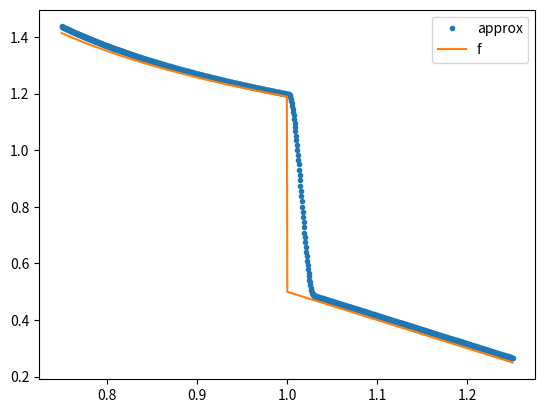

Source code (Python):
"""Solution to the following exercise (paraphrased):

Let p ∈ [1, ∞), Write a program that for a given function f ∈ L^p([0,1)) and a given error ε ∈ (0, ∞)
returns a periodic smooth function g with period 1 and ||f-g|| < ε with ||.|| being the L^p-norm.
Test the code with the function
    f: [0,1) -> R, f(x) :=  (x-1/2)^(-1/2p)  for x > 1/2
                            1/2 - x          for x <= 1/2

The solution uses the fact that the convolution of a periodic function with a smooth function gives a smooth periodic function under the right constraints,
and that, when the smooth function gets scaled appropriately, the convolution approaches the periodic function in L^p"""

#%%
import numpy as np
import scipy as sp
import matplotlib.pyplot as plt

#%%

def make_periodic(f):
    """"Transforms a given fuction [0,1] -> R into a periodic function R -> R"""
    return lambda x: f(x - np.floor(x))


#%%
def lp_norm(f, p, i=(0,1)):
    """Computes the (approximate) L^p-Norm of a given function on the given intervall"""
    return sp.integrate.quad(lambda x:np.abs(f(x))**p, i[0], i[1])[0] ** (1/p)

def approximation(f, g, epsilon, detail=1000):
    """Gives the approximation of f, using the convolution for example 4.
    If f is periodic and g C_c^infty, then the result is both periodic, and smooth.
    Note: the result can only be computed pointwise, not with a numpy array."""
    #g_epsilon = lambda x: 1/epsilon * g(x/epsilon)
    f_linspace = np.linspace(0, epsilon, detail)
    g_linspace = np.linspace(0,1,detail)
    #return np.vectorize(lambda x: sp.integrate.quad(lambda y:(f(x) - y)*g_epsilon(y), 0, epsilon)[0])
    #return np.vectorize(lambda x: sp.integrate.quadrature(lambda y:(f(x) - y)*g_epsilon(y), 0, epsilon, tol=1e-5)[0])
    return lambda x: 1/epsilon *np.trapz(f(x - f_linspace) * g(f_linspace/epsilon),f_linspace)

def find_approx(f, g, p, max_norm, detail=1000):
    approx = lambda x:0
    k = 1
    current_norm = lp_norm(lambda x:f(x) - approx(x), p)
    while current_norm > max_norm:
        approx = approximation(f, g, 1/k, detail)
        k *= 2
        current_norm = lp_norm(lambda x:f(x) - approx(x), p)
        print(current_norm)
    return approx

#%%
def g(x):
    """C_c^oo function that is used as one of the factors for the convolution, and is nonzero only in (0,1)"""
    integ = 0.22199690808403932 #Integral value of not normalized g, used to achieve an integral of 1 for g
    if type(x) == float:
        if 1e-15 < x < 1 - 1e-15:
            val = np.exp(1/((2*x-1)**2-1))
        else:
            val = 0
        print("Using g as float function!")
        return val/integ
    else:
        mask = np.logical_and(1e-15 < x, x < 1 - 1e-15)
        val = np.zeros(x.shape)
        val[mask] = np.exp(1/ ((2*x[mask]-1)**2 - 1))
        return val/integ


p = 2
max_norm = 0.5
f = lambda x: np.where(x > 1/2 + 1e-15, np.power(x-1/2, -1/(2*p),where=(x > 1/2 + 1e-15)), 1/2-x)
f = make_periodic(f)

f_approx = find_approx(f, g, p, max_norm)

#%%
linspace = np.linspace(0.75,1.25, 1000)
plt.plot(linspace, [f_approx(i) for i in linspace], '.',label="approx")
plt.plot(linspace, f(linspace), '',label="f")
#plt.plot(linspace, g(linspace), label="g")
plt.legend()
#plt.axis([None, None, -2,10])

# %%
